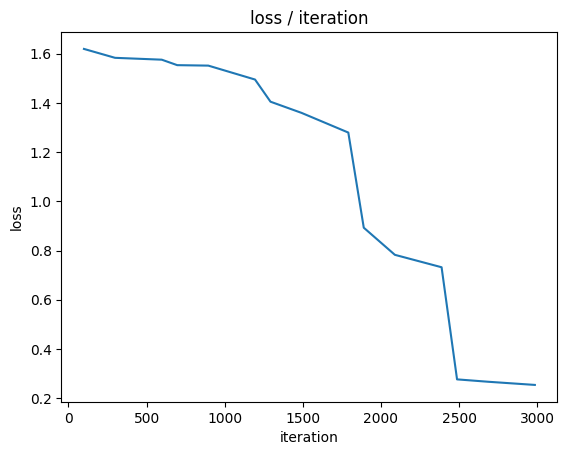

The table this chart was drawn from, first rows:
loss, iteration
1.62, 99
1.583, 298
1.576, 597
1.554, 696
1.552, 895
1.495, 1194
1.405, 1293
1.359, 1492
1.28, 1791
0.8927, 1890
0.7825, 2089
0.732, 2388
0.2761, 2487
0.2665, 2686
0.2536, 2985
